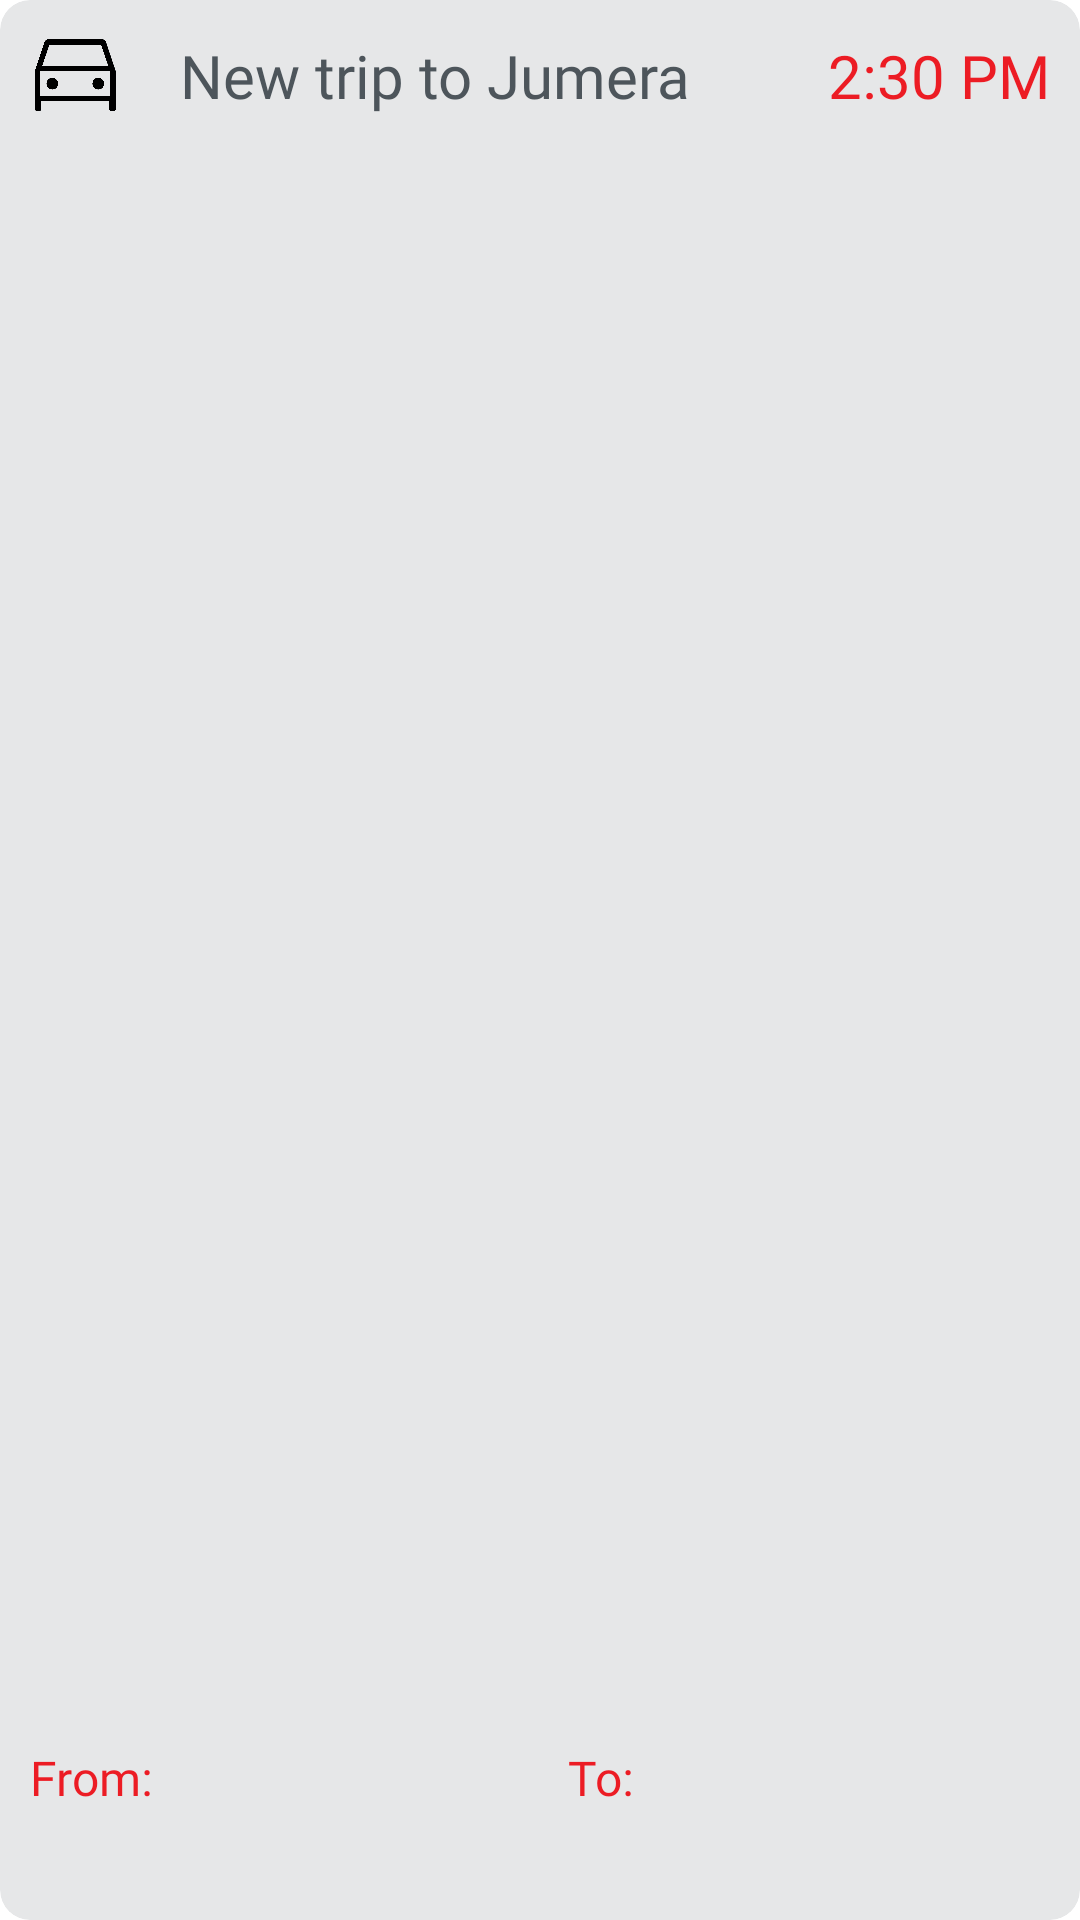

Here is an Android app screen rendered from its layout file. Give the layout XML and the strings, colors and styles it references.
<!-- AndroidManifest.xml: application theme Theme.Alqudra -->
<!-- res/layout/inner_notification_item.xml -->
<?xml version="1.0" encoding="utf-8"?>
<androidx.cardview.widget.CardView xmlns:android="http://schemas.android.com/apk/res/android"
    xmlns:app="http://schemas.android.com/apk/res-auto"
    xmlns:tools="http://schemas.android.com/tools"
    android:layout_width="match_parent"
    android:layout_height="110dp"
    android:layout_marginBottom="20dp"
    app:cardBackgroundColor="#E6E7E8"
    app:cardCornerRadius="10dp"

    app:cardElevation="0dp">

    <androidx.constraintlayout.widget.ConstraintLayout
        android:layout_width="match_parent"
        android:layout_height="match_parent">

        <ImageView
            android:id="@+id/notificationImage"
            android:layout_width="30dp"
            android:layout_height="30dp"
            android:layout_marginStart="10dp"
            android:layout_marginTop="10dp"
            android:src="@drawable/car"
            app:layout_constraintStart_toStartOf="parent"
            app:layout_constraintTop_toTopOf="parent" />

        <TextView
            android:id="@+id/notificationTitel"
            android:layout_width="wrap_content"
            android:layout_height="wrap_content"
            android:layout_marginStart="20dp"
            android:fontFamily="@font/semibold"
            android:text="@string/new_trip_to_jumera"
            android:textColor="@color/info_text_color"
            android:textSize="20sp"
            app:layout_constraintBottom_toBottomOf="@id/notificationImage"
            app:layout_constraintStart_toEndOf="@id/notificationImage"
            app:layout_constraintTop_toTopOf="@id/notificationImage" />

        <TextView
            android:id="@+id/time"
            android:layout_width="wrap_content"
            android:layout_height="wrap_content"
            android:layout_marginEnd="10dp"
            android:fontFamily="@font/semibold"
            android:text="2:30 PM"
            android:textColor="@color/red"
            android:textSize="20sp"
            app:layout_constraintBottom_toBottomOf="@id/notificationImage"
            app:layout_constraintEnd_toEndOf="parent"
            app:layout_constraintTop_toTopOf="@id/notificationImage" />

        <LinearLayout
            android:layout_width="match_parent"
            android:layout_height="wrap_content"
            android:orientation="horizontal"
            android:layout_marginHorizontal="10dp"
            app:layout_constraintBottom_toBottomOf="parent">

            <LinearLayout
                android:layout_width="wrap_content"
                android:layout_height="wrap_content"
                android:layout_weight="1"
                android:layout_marginBottom="10dp"
                android:gravity="start"
                android:orientation="vertical">

                <TextView
                    android:id="@+id/From1"
                    android:layout_width="wrap_content"
                    android:layout_height="wrap_content"
                    android:layout_marginEnd="10dp"
                    android:layout_marginBottom="5dp"
                    android:fontFamily="@font/regular"
                    android:text="From:"
                    android:textColor="@color/red"
                    android:textSize="16sp" />

                <TextView
                    android:id="@+id/from"
                    android:layout_width="wrap_content"
                    android:layout_height="wrap_content"
                    android:layout_marginEnd="7dp"
                    android:fontFamily="@font/regular"
                    android:text=""
                    android:textColor="@color/info_text_color"
                    android:textSize="16sp"
                    app:layout_constraintBottom_toBottomOf="parent"
                    app:layout_constraintEnd_toEndOf="parent" />

            </LinearLayout>

            <LinearLayout
                android:layout_width="wrap_content"
                android:layout_height="wrap_content"
                android:layout_weight="1"
                android:layout_marginBottom="10dp"
                android:gravity="start"
                android:orientation="vertical">


                <TextView
                    android:id="@+id/To1"
                    android:layout_width="wrap_content"
                    android:layout_height="wrap_content"
                    android:layout_marginEnd="10dp"
                    android:layout_marginBottom="5dp"
                    android:fontFamily="@font/regular"
                    android:text="To:"
                    android:textColor="@color/red"
                    android:textSize="16sp" />

                <TextView
                    android:id="@+id/To"
                    android:layout_width="wrap_content"
                    android:layout_height="wrap_content"
                    android:layout_marginEnd="7dp"

                    android:fontFamily="@font/regular"
                    android:text=""
                    android:textColor="@color/info_text_color"
                    android:textSize="16sp"
                    app:layout_constraintBottom_toBottomOf="parent"
                    app:layout_constraintEnd_toEndOf="parent" />

            </LinearLayout>
        </LinearLayout>


    </androidx.constraintlayout.widget.ConstraintLayout>


</androidx.cardview.widget.CardView>
<!-- resources referenced by this layout -->
<resources>
  <color name="info_text_color">#4D555B</color>
  <color name="red">#EC1C24</color>
  <!-- drawable car: png bitmap (drawable, 13494 bytes) -->
  <string name="new_trip_to_jumera">New trip to Jumera</string>
  <style name="Theme.Alqudra" parent="Theme.MaterialComponents.DayNight.DarkActionBar">
          
          <item name="colorPrimary">@color/red</item>
          <item name="colorPrimaryVariant">@color/red</item>
          <item name="colorOnPrimary">@color/white</item>
          
          <item name="colorSecondary">@color/darkGreyColor</item>
          <item name="colorSecondaryVariant">@color/darkGreyColor</item>
          <item name="colorOnSecondary">@color/darkGreyColor</item>
          
          <item name="android:statusBarColor">?attr/colorPrimaryVariant</item>
          
      </style>
  <color name="white">#FFFFFFFF</color>
  <color name="darkGreyColor">#4D555B</color>
</resources>
